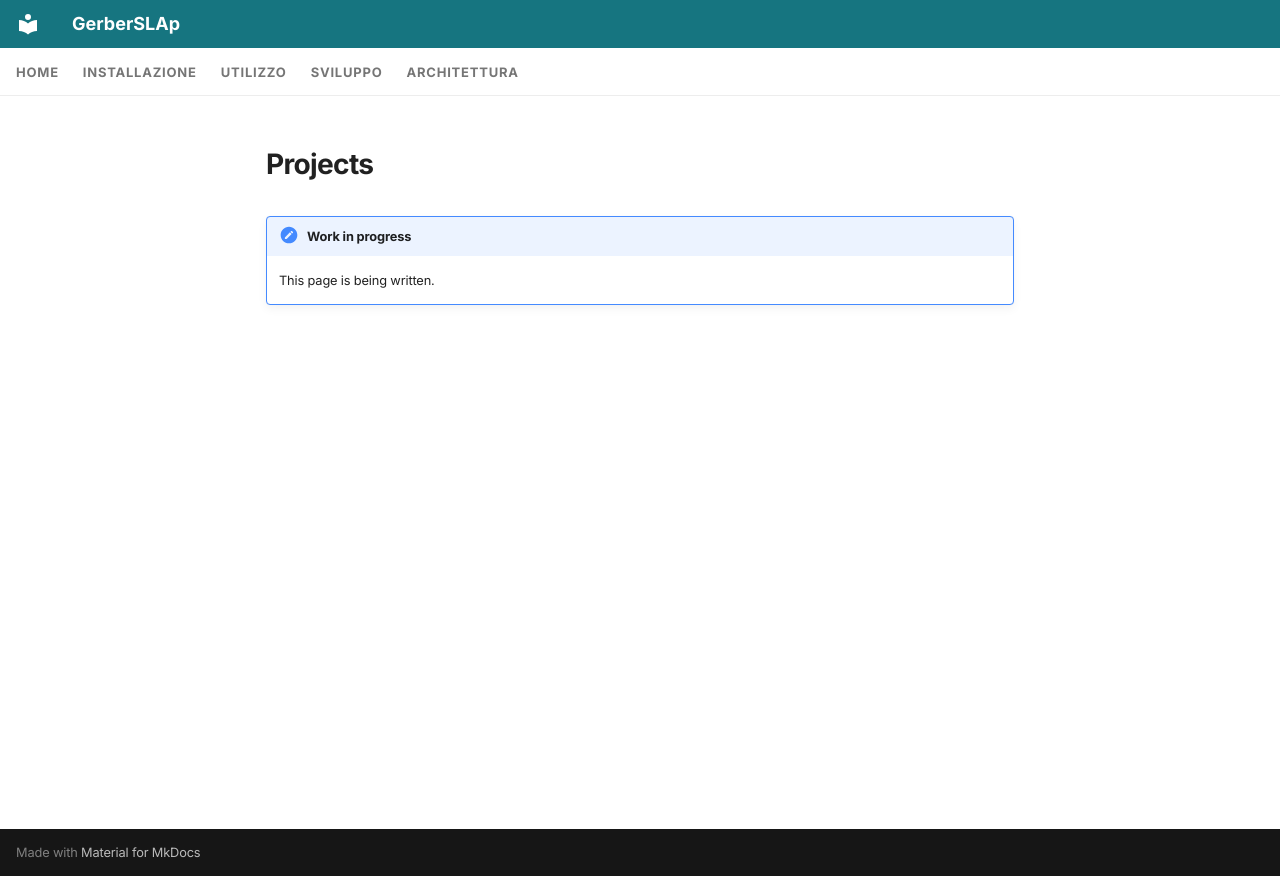

repository: shad0w82/GerberSLAp · page: en/usage/projects/index.html · generator: mkdocs

---
icon: material/folder-open-outline
---

# Projects

!!! note "Work in progress"
    This page is being written.
